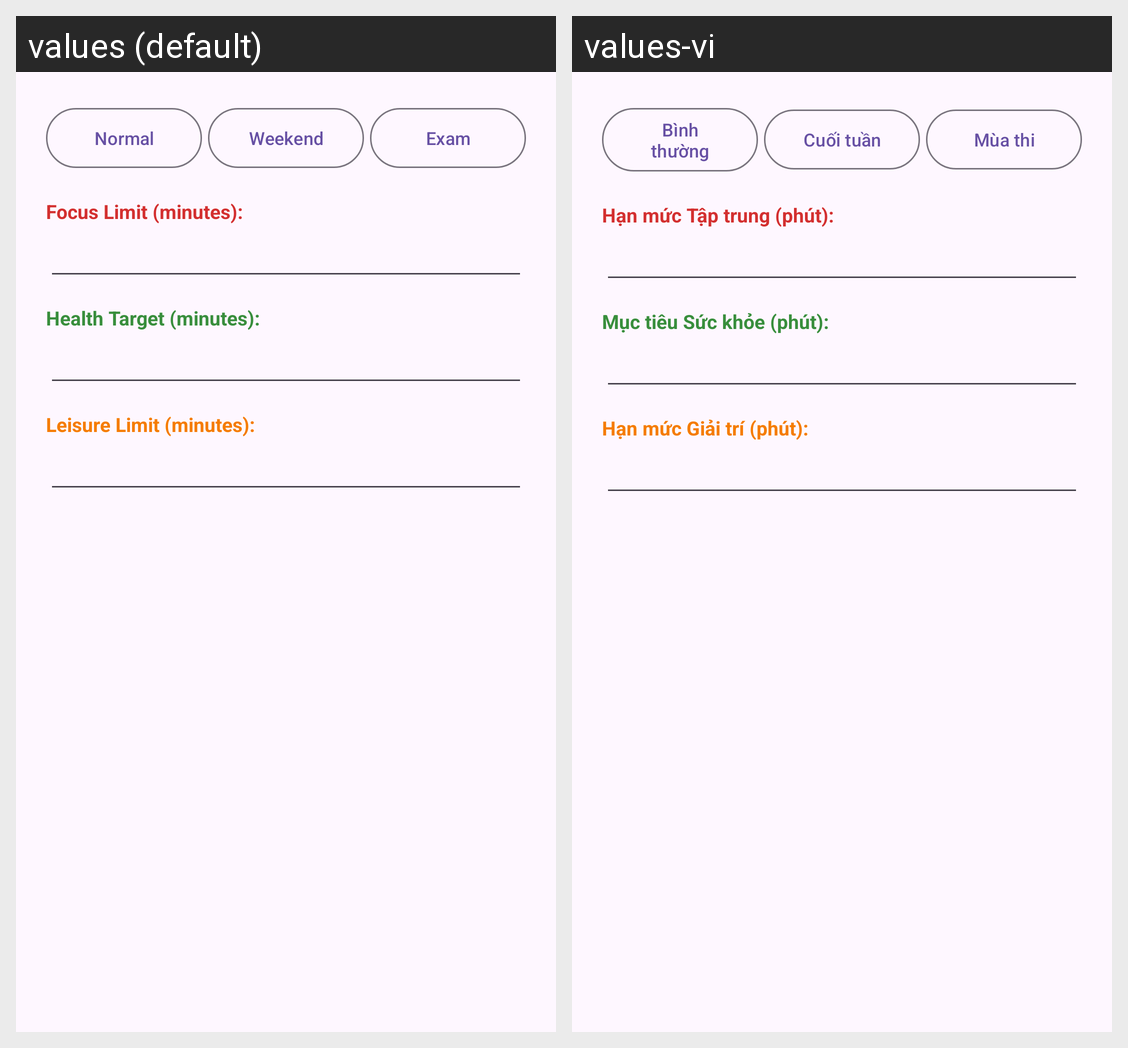

For this localized Android screen grid, give each drawn string resource with its value in every locale shown.
Android screen res/layout/dialog_day_config.xml rendered under 2 locales, left to right: values (default), values-vi. Device: Nexus 5 (rendered at 1080×1920; each locale shown at half size, 540×960, under a caption strip naming it); theme Theme.DailyScheduleApp.
Strings drawn on this screen, with the default value and each locale's value (text and hints the layout hard-codes, and strings that could not be matched under every locale, appear in the picture but are not listed):

config_preset_normal
  values: Normal
  values-vi: Bình thường

config_preset_weekend
  values: Weekend
  values-vi: Cuối tuần

config_preset_exam
  values: Exam
  values-vi: Mùa thi

config_focus_limit_label
  values: Focus Limit (minutes):
  values-vi: Hạn mức Tập trung (phút):

config_health_goal_label
  values: Health Target (minutes):
  values-vi: Mục tiêu Sức khỏe (phút):

config_leisure_limit_label
  values: Leisure Limit (minutes):
  values-vi: Hạn mức Giải trí (phút):
